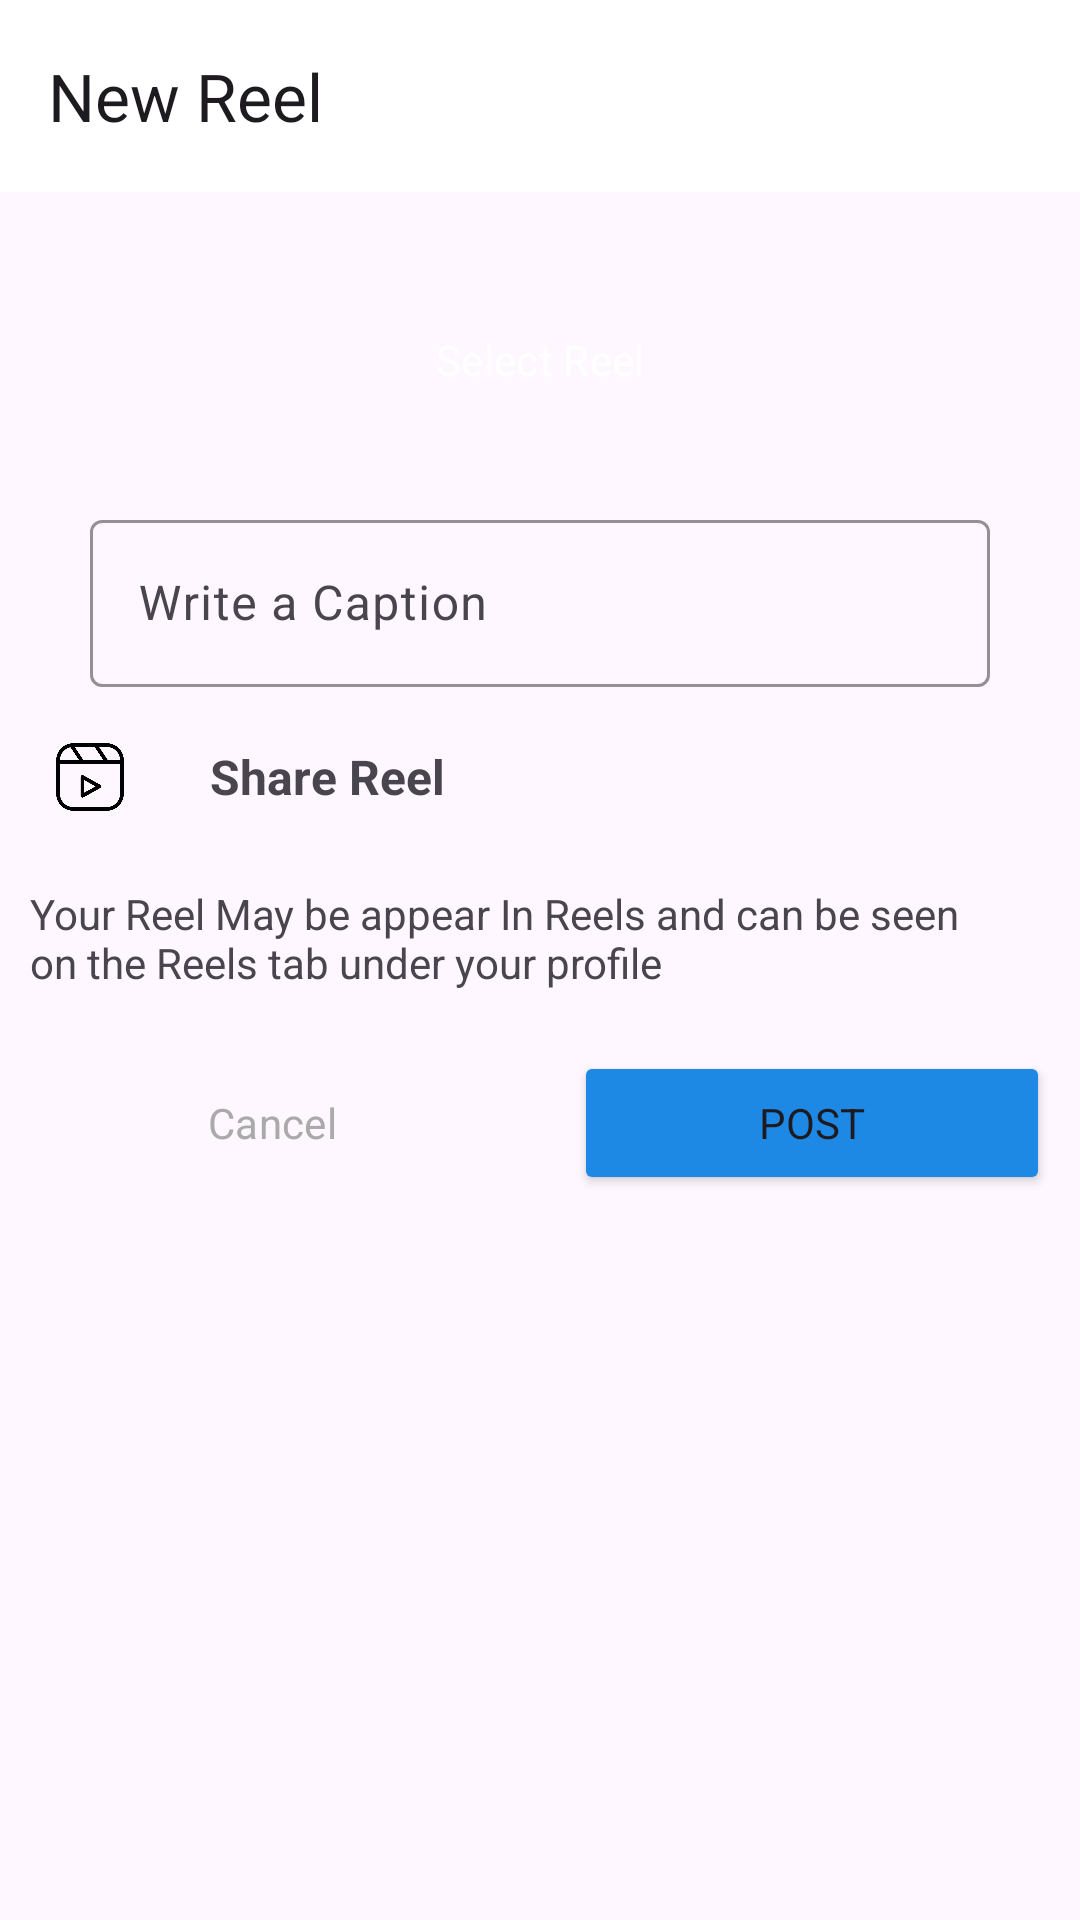

Here is an Android app screen rendered from its layout file. Give the layout XML and the strings, colors and styles it references.
<!-- AndroidManifest.xml: application theme Theme.InstagramClone -->
<!-- res/layout/activity_reels.xml -->
<?xml version="1.0" encoding="utf-8"?>
<androidx.constraintlayout.widget.ConstraintLayout xmlns:android="http://schemas.android.com/apk/res/android"
    xmlns:app="http://schemas.android.com/apk/res-auto"
    xmlns:tools="http://schemas.android.com/tools"
    android:layout_width="match_parent"
    android:layout_height="match_parent"
    tools:context=".Post.ReelsActivity">

    <com.google.android.material.appbar.MaterialToolbar
        android:id="@+id/materialToolbar"
        android:layout_width="match_parent"
        android:layout_height="wrap_content"
        android:background="@color/white"
        android:minHeight="?attr/actionBarSize"
        android:theme="?attr/actionBarTheme"
        app:title="New Reel"
        app:layout_constraintEnd_toEndOf="parent"
        app:layout_constraintStart_toStartOf="parent"
        app:layout_constraintTop_toTopOf="parent" />

    <Button
        android:id="@+id/select_reel"
        style="@style/Widget.Material3.Button.OutlinedButton"
        android:layout_width="300dp"
        android:layout_height="wrap_content"
        android:layout_marginTop="32dp"
        android:text="Select Reel"
        android:backgroundTint="@color/blue"
        android:textColor="@color/white"
        app:layout_constraintEnd_toEndOf="parent"
        app:layout_constraintStart_toStartOf="@id/materialToolbar"
        app:layout_constraintTop_toBottomOf="@id/materialToolbar" />

    <com.google.android.material.textfield.TextInputLayout
        android:id="@+id/caption"
        android:layout_width="0dp"
        app:boxStrokeColor="@color/pink"
        android:layout_height="wrap_content"
        android:layout_marginTop="24dp"
        android:hint="Write a Caption"
        app:layout_constraintEnd_toEndOf="@+id/select_reel"
        app:layout_constraintStart_toStartOf="@+id/select_reel"
        app:layout_constraintTop_toBottomOf="@id/select_reel">

        <com.google.android.material.textfield.TextInputEditText
            android:layout_width="match_parent"
            android:layout_height="wrap_content"
            android:visibility="visible" />
    </com.google.android.material.textfield.TextInputLayout>

    <LinearLayout
        android:id="@+id/post"
        android:layout_width="match_parent"
        android:layout_height="wrap_content"
        android:layout_margin="10dp"
        android:orientation="horizontal"
        app:layout_constraintEnd_toEndOf="parent"
        app:layout_constraintStart_toStartOf="parent"
        app:layout_constraintTop_toBottomOf="@+id/caption">

        <ImageView
            android:padding="5dp"
            android:id="@+id/imageView2"
            android:layout_width="40dp"
            android:layout_height="40dp"
            android:src="@drawable/video" />

        <TextView
            android:id="@+id/textView3"
            android:layout_width="wrap_content"
            android:layout_height="match_parent"
            android:layout_marginLeft="20dp"
            android:layout_weight="1"
            android:gravity="center_vertical"
            android:text="Share Reel"
            android:textSize="16sp"
            android:textStyle="bold" />

    </LinearLayout>

    <TextView
        android:id="@+id/textView4"
        android:layout_width="wrap_content"
        android:layout_height="wrap_content"
        android:layout_marginTop="16dp"
        android:layout_weight="1"
        android:paddingRight="40dp"
        android:text="Your Reel May be appear In Reels and can be seen on the Reels tab under your profile"
        app:layout_constraintStart_toStartOf="@+id/post"
        app:layout_constraintTop_toBottomOf="@+id/post" />

    <LinearLayout
        android:layout_width="match_parent"
        android:layout_height="wrap_content"
        android:layout_marginTop="10dp"
        android:orientation="horizontal"
        app:layout_constraintEnd_toEndOf="parent"
        app:layout_constraintStart_toStartOf="parent"
        app:layout_constraintTop_toBottomOf="@+id/textView4">

        <Button
            android:id="@+id/cancel_button"
            style="@style/Widget.Material3.Button.OutlinedButton"
            android:layout_width="wrap_content"
            android:layout_height="wrap_content"
            android:layout_margin="10dp"
            android:layout_weight="1"
            android:text="Cancel"
            android:textColor="@android:color/darker_gray"
            app:strokeColor="@color/pink" />

        <Button
            android:id="@+id/post_button"
            android:backgroundTint="@color/blue"
            android:layout_width="wrap_content"
            android:layout_height="wrap_content"
            android:layout_weight="1"
            android:layout_margin="10dp"
            android:text="Post" />
    </LinearLayout>

</androidx.constraintlayout.widget.ConstraintLayout>
<!-- resources referenced by this layout -->
<resources>
  <color name="blue">#1E88E5</color>
  <color name="pink">#C13584</color>
  <color name="white">#FFFFFFFF</color>
  <!-- drawable video: png bitmap (drawable, 8651 bytes) -->
  <style name="Theme.InstagramClone" parent="Base.Theme.InstagramClone" />
  <style name="Base.Theme.InstagramClone" parent="Theme.Material3.DayNight.NoActionBar">
          
          
          <item name="android:statusBarColor">@android:color/transparent</item>
          <item name="fontFamily">@font/aldrich</item>
      </style>
</resources>
